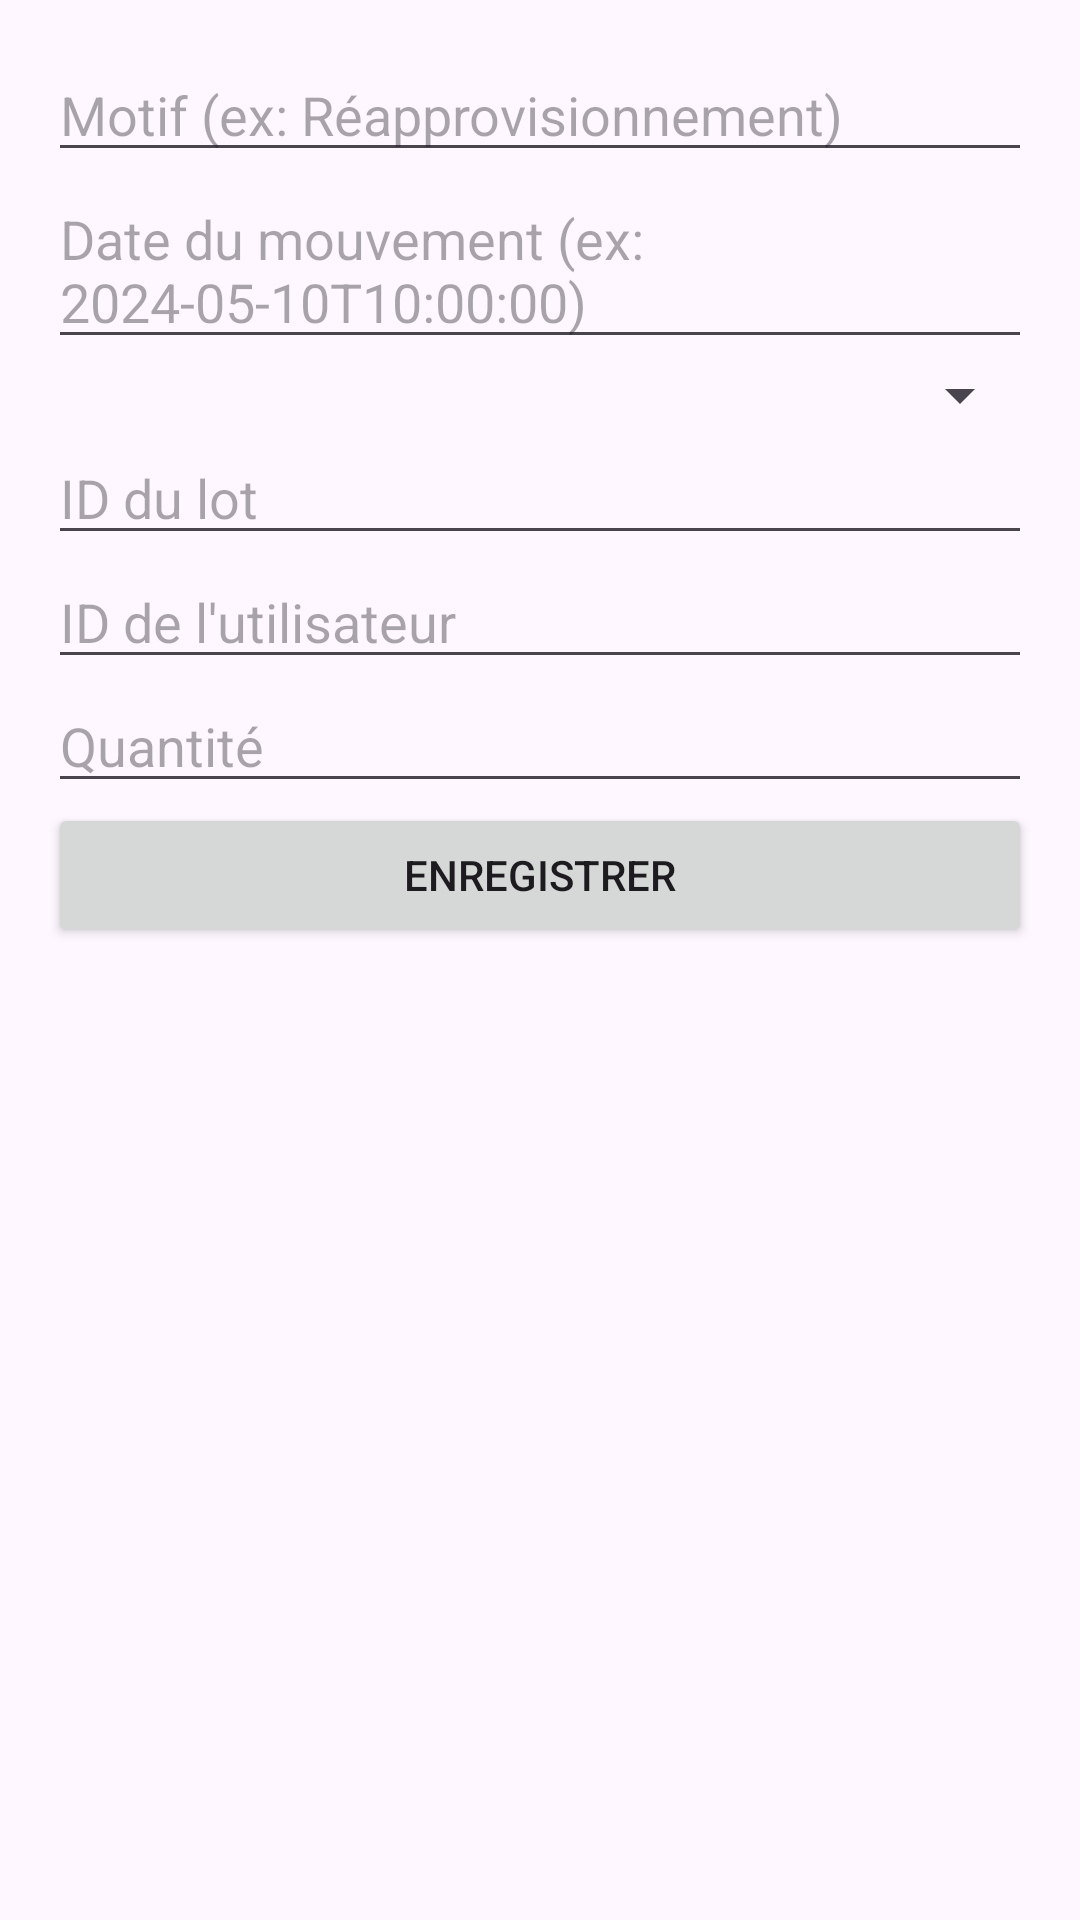

The Android layout XML behind this screen, and the referenced resources:
<!-- AndroidManifest.xml: application theme Theme.Frontendmobile -->
<!-- res/layout/activity_create_mouvement_stock.xml -->
<LinearLayout xmlns:android="http://schemas.android.com/apk/res/android"
    android:layout_width="match_parent"
    android:layout_height="match_parent"
    android:orientation="vertical"
    android:padding="16dp">

    <EditText
        android:id="@+id/input_motif"
        android:layout_width="match_parent"
        android:layout_height="wrap_content"
        android:hint="Motif (ex: Réapprovisionnement)" />

    <EditText
        android:id="@+id/input_date_mouvement"
        android:layout_width="match_parent"
        android:layout_height="wrap_content"
        android:hint="Date du mouvement (ex: 2024-05-10T10:00:00)" />

    <Spinner
        android:id="@+id/spinner_type_mouvement"
        android:layout_width="match_parent"
        android:layout_height="wrap_content" />

    <EditText
        android:id="@+id/input_lot_id"
        android:layout_width="match_parent"
        android:layout_height="wrap_content"
        android:hint="ID du lot" />

    <EditText
        android:id="@+id/input_utilisateur_id"
        android:layout_width="match_parent"
        android:layout_height="wrap_content"
        android:hint="ID de l'utilisateur" />

    <EditText
        android:id="@+id/input_quantite"
        android:layout_width="match_parent"
        android:layout_height="wrap_content"
        android:hint="Quantité"
        android:inputType="number" />

    <Button
        android:id="@+id/btn_save_mouvement"
        android:layout_width="match_parent"
        android:layout_height="wrap_content"
        android:text="Enregistrer" />
</LinearLayout>
<!-- resources referenced by this layout -->
<resources>
  <style name="Theme.Frontendmobile" parent="Base.Theme.Frontendmobile" />
  <style name="Base.Theme.Frontendmobile" parent="Theme.Material3.DayNight.NoActionBar">
          
          
      </style>
</resources>
